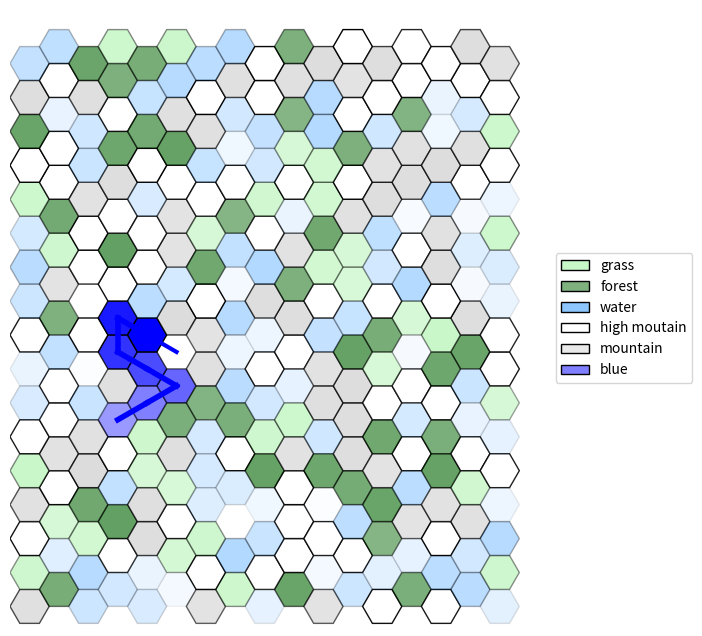

Here is the Python script that generated this plot:
"""
    Programme python qui permet la création
"""



#Enlève les "" des objet qu'on peut avoir
from __future__ import annotations

#Permet la création de classes abstraites & méthodes abstraites
from abc import abstractmethod

#Permet d'initialiser une valeur par défault pour des clés qui n'ont pas été définies
from collections import defaultdict

#Intégration du hasard
import random

#Importations basiques de python pour inclure dictionnaire, tuples, et des listes
from typing import Dict, Tuple, List

#Visualisation de données / dessins / graphiques
import matplotlib.pyplot as plt

#Importations des couleurs avec une précision
import matplotlib.colors as mcolors

#Importations de polygones régulier
from matplotlib.patches import RegularPolygon

#Gère propriétés de style par rapport aux formes
from matplotlib.patches import Patch

#Crée des palets de couleur spécifiques
from matplotlib.colors import LinearSegmentedColormap

#Calculs numériques & tableaux de données 
import numpy as np

#Importer la dequeue en python
from collections import deque

# un simple alias de typage python : type (x,y)
Coords = Tuple[int, int]  

# il y a mieux en python :
# - 3.11: Coords: AliasType = Tuple[int, int]
# - 3.12: type Coords = Tuple[int, int]


class Forme:
    """Superclasse abstraite qui sauvegarde une couleur et impose une méthode 'get' qui retourne un Patch."""

    def __init__(self, color: str = "black", edgecolor: str = None):
        assert color in mcolors.CSS4_COLORS #vérification de la couleur donné
        if edgecolor is not None:
            assert edgecolor in mcolors.CSS4_COLORS #vérification de la couleur de bordure donné
        #Affectation
        self._color = color
        self._edgecolor = edgecolor


    #Méthode get qui impose un Patch en retour
    @abstractmethod
    def get(self, x: float, y: float, h: int) -> Patch:
        pass


class Rect(Forme):
    """Redéfinition d'une Forme pour un rectangle."""

    def __init__(self, *args, **kwargs): #* arguments possible dans un tuple, ** argument possibles dans un dictionnaire
        super().__init__(*args, **kwargs) #Super constructeur de la classe forme

    def get(self, x: float, y: float, h: int) -> plt.Rectangle: #Méthode get : rectangle
        #plt.Rectangle(cordonnées de création,taille,couleur,couleur des bordures)
        return plt.Rectangle((x - h / 2, y - h / 2), h, h, facecolor=self._color, edgecolor=self._edgecolor)


class Circle(Forme):
    """Redéfinition d'une Forme pour un cercle."""

    def __init__(self, *args, **kwargs):
        super().__init__(*args, **kwargs)

    def get(self, x: float, y: float, h: int) -> plt.Circle:
        #plt.Circle(cordonnées de création, taille, couleur, couleur des bordures)
        return plt.Circle((x, y), h / 2, facecolor=self._color, edgecolor=self._edgecolor)


class HexGridViewer:
    """
    Classe permettant d'afficher une grille hexagonale. Elle se crée via son constructeur avec deux arguments:
    la largeur et la hauteur.
    Deux attributs gèrent l'apparence des hexagones: colors et alpha, pour respectivement représenter la
    couleur et la transparence des hexagones.
    Chaque hexagone est représenté par une tuple : (x, y) spécifique dans la grille. 
    Ces tuples sont les clés des dictionnaires colors et alpha, que vous pouvez modifier via les méthodes add_color et add_alpha.

    Il est aussi possible d'ajouter des symboles Rectangle ou Circle au milieu des hexagones, ainsi que des liens
    entre les centres des hexagones.

    Pour s'informer sur les HexGrid:
    Voir : https://www.redblobgames.com/grids/hexagons/#coordinates-offset pour plus d'informations.
    """

    def __init__(self, width: int, height: int):

        self.__width = width  # largueur de la grille hexagonale, i.e. ici "nb_colonnes"
        self.__height = height  # hauteur de la grille hexagonale, i.e. ici "nb_lignes"

        # modifié par défaut par matplolib, la modification ne sert à rien
        # mais est nécessaire pour calculer les points
        self.__hexsize = 10

        # couleur des hexagones : par défaut, blanc
        #Lorsqu'on accède à une coordonnée qui n'a pas de couleur affecté, ce sera blanc
        self.__colors: Dict[Coords, str] = defaultdict(lambda: "white")

        # transparence des hexagones : par défaut, 1
        #De même que les couleurs
        self.__alpha: Dict[Coords, float] = defaultdict(lambda: 1)

        # symboles sur les hexagones, par défaut, aucun symbole sur une case.
        # Limitation : un seul symbole par case !
        #Le symbole est soit une forme ou soit None
        self.__symbols: Dict[Coords, Forme | None] = defaultdict(lambda: None)

        # liste de liens à affichager entre les cases.
        self.__links: List[Tuple[Coords, Coords, str, int]] = []

        #Altitudes du terrain
        self.__altitude: Dict[Coords, int] = defaultdict(lambda: 0)

        #Définitions des alt max et min
        self.__MIN_alt = 0
        self.__MAX_alt = 100

    #Retourne la largeur
    def get_width(self) -> int:
        return self.__width

    #Retour la longueur
    def get_height(self) -> int:
        return self.__height

    #Ajouter une couleur en vérifiant qu'elle existe bien dans mcolors
    def add_color(self, x: int, y: int, color: str) -> None:
        assert self.__colors[(x, y)] in mcolors.CSS4_COLORS, \
            f"self.__colors type must be in matplotlib colors. What is {self.__colors[(x, y)]} ?"
        self.__colors[(x, y)] = color

    #Ajouter un indice alpha à des coordonnées 
    def add_alpha(self, x: int, y: int, alpha: float) -> None:
        assert 0 <= self.__alpha[
            (x, y)] <= 1, f"alpha value must be between 0 and 1. What is {self.__alpha[(x, y)]} ?"
        self.__alpha[(x, y)] = alpha

    #Ajouter un symbole à des coordonnées
    def add_symbol(self, x: int, y: int, symbol: Forme) -> None:
        self.__symbols[(x, y)] = symbol

    #Ajoute un lien entre deux cases, soit 4 coordonnées
    def add_link(self, coord1: Coords, coord2: Coords, color: str = None, thick=2) -> None:
        self.__links.append((coord1, coord2, color if color is not None else "black", thick))

    #Obtient la couleur de coordonnées précise
    def get_color(self, x: int, y: int) -> str:
        return self.__colors[(x, y)]

    #Obtient l'alpha de coordonnées précise
    def get_alpha(self, x: int, y: int) -> float:
        return self.__alpha[(x, y)]

    #Obtient tout les voisins d'une case hexagone renvoie une liste de coordonnées [(x,y),(x,y)]
    def get_neighbours(self, x: int, y: int) -> List[Coords]:

        """
        Retourne la liste des coordonnées des hexagones voisins de l'hexagone en coordonnées (x,y).
        """


        if y % 2 == 0:
            #Cas ou y est paire, res [(2,0)...]
            res = [(x + dx, y + dy) for dx, dy in ((1, 0), (0, 1), (-1, 1), (-1, 0), (-1, -1), (0, -1))]
        else:
            #Cas ou y est impaire
            res = [(x + dx, y + dy) for dx, dy in ((1, 0), (1, 1), (0, 1), (-1, 0), (0, -1), (1, -1))]
            #Return des voisins en vérifiant qu'ils sont bien dans les limites 
        return [(dx, dy) for dx, dy in res if 0 <= dx < self.__width and 0 <= dy < self.__height]

    #Ajouter une altitude a des coordonnées
    def add_altitude(self, x: int, y:int, alt) -> None:
        assert self.__MIN_alt <= alt <= self.__MAX_alt, "l'altitude doit être entre 0 et 100"

        self.__altitude[(x,y)] = alt
        self.update_terrain_from_altitude(x,y)


    #Get the altitude
    def get_altitude(self, x:int, y:int) -> int:
        return self.__altitude[(x,y)]

    #Return the node with the highest altitude
    def highest_altitude(self) -> Coords:
        altitudes = self.__altitude
        if not altitudes:
            return ((0.0),0)
        
        highest_coord = None
        highest_alt = -1

        for coord, alt in altitudes.items():
            if alt > highest_alt:
                highest_alt = alt
                highest_coord = coord
        return (highest_coord,highest_alt)

    #Update the terrain from the altitude
    def update_terrain_from_altitude(self, x: int, y: int) -> None:
        alt = self.__altitude[(x,y)]

        if alt < 35:
            terrain, color = "eau", "dodgerblue"
        elif alt < 48:
            terrain, color = "herbe", "lightgreen"
        elif alt < 62:
            terrain, color = "foret", "darkgreen"
        elif alt < 80:
            terrain, color = "montagne", "lightgray"
        else:
            terrain, color = "montagne", "white"
    
        self.add_color(x, y, color)
        # Mettre à jour l'alpha en fonction de l'altitude
        alpha = alt / self.__MAX_alt
        self.add_alpha(x, y, alpha)

    #Implementation of the BFs on the graph based on the coords and distance
    def bfs(self, start_x: int, start_y:int, max_distance: int) -> Dict[int,Coords]:
        start = (start_x,start_y)
        visited = {start : 0}
        queue = deque([(start, 0)])
        case_per_distance = {}
        
        while queue:
            (x,y) , distance = queue.popleft()

            if distance not in case_per_distance:
                case_per_distance[distance] = []
            case_per_distance[distance].append((x,y))

            if distance < max_distance:
                neighbors = self.get_neighbours(x,y)
                for neighbor in neighbors:
                    if neighbor not in visited:
                        visited[neighbor] = distance+1
                        queue.append((neighbor,distance+1))
        return case_per_distance
    
    #Rivers
    def find_longest_river(self, current_coord: Coords, path=None) -> List[Coords]:
        if path is None:
            path = [current_coord]
            
        x, y = current_coord
        current_alt = self.get_altitude(x, y)
        neighbors = self.get_neighbours(x, y)
        
        # Filtrer uniquement les voisins plus bas
        downhill_neighbors = [n for n in neighbors if self.get_altitude(n[0], n[1]) < current_alt]
        
        if not downhill_neighbors:
            return path # Fin de la rivière

        longest_sub_path = []
        for neighbor in downhill_neighbors:
            # Appel récursif pour trouver le chemin le plus long à partir de ce voisin
            new_path = self.find_longest_river(neighbor, path + [neighbor])
            if len(new_path) > len(longest_sub_path):
                longest_sub_path = new_path
                
        return longest_sub_path

    #River branches 
    def find_river_with_branches(self, current_coord: Coords, branch_chance=0.2) -> List[Tuple[Coords, Coords]]:
        """
        Génère une rivière avec des embranchements (Q.5c).
        Retourne une liste de segments (tuple de deux coordonnées).
        """
        x, y = current_coord
        current_alt = self.get_altitude(x, y)
        neighbors = self.get_neighbours(x, y)
        
        # Voisins strictement plus bas
        downhill = [n for n in neighbors if self.get_altitude(n[0], n[1]) < current_alt]
        
        if not downhill:
            return []

        links = []
        # On choisit toujours le voisin le plus bas pour garantir la direction principale
        best_neighbor = min(downhill, key=lambda n: self.get_altitude(n[0], n[1]))
        links.append((current_coord, best_neighbor))
        links.extend(self.find_river_with_branches(best_neighbor, branch_chance))

        # Chance d'un embranchement si d'autres voisins sont disponibles
        if len(downhill) > 1 and random.random() < branch_chance:
            other_neighbors = [n for n in downhill if n != best_neighbor]
            extra_branch = random.choice(other_neighbors)
            links.append((current_coord, extra_branch))
            links.extend(self.find_river_with_branches(extra_branch, branch_chance))
            
        return links

    def show(self, alias: Dict[str, str] = None, debug_coords: bool = False) -> None:
        """
        Permet d'afficher via matplotlib la grille hexagonale. 
        :param alias: dictionnaire qui permet de modifier le label d'une couleur. Ex: {"white": "snow"} 
        :param debug_coords: booléen pour afficher les coordonnées des
        cases. 
        Attention, le texte est succeptible de plus ou moins bien s'afficher en fonction de la taille de la
        fenêtre matplotlib et des dimensions de la grille.
        """
        #Modifier le label d'une couleur
        if alias is None:
            alias = {}

        #Crée une figure carré de 8x8 et un axe de 8 sur 8
        fig, ax = plt.subplots(figsize=(8, 8))

        #Permettre que l'axe x et y soient pareille        
        ax.set_aspect('equal')

        #Hauteur de la taille du hexsize prédfini
        h = self.__hexsize

        #Définition du dictionnaire des coordonnées
        coords = {}

        #Création de la grille hexagonale en Flatop
        for row in range(self.__height):
            for col in range(self.__width):
                x = col * 1.5 * h #1,5 fois la taille * la hauteur de 10
                y = row * np.sqrt(3) * h #racine de 3 fois la colonne

                #Colonne impaire
                if col % 2 == 1:
                    #Ajout d'un petit décalage pour faire une grille hexgonale
                    y += np.sqrt(3) * h / 2

                #Association colonnes et coordonnées 
                coords[(row, col)] = (x, y)

                #Définition du centre
                center = (x, y)

                #Création du polygone = hexagone en radian
                hexagon = RegularPolygon(center, numVertices=6, radius=h, orientation=np.pi / 6, edgecolor="black")

                #Mettre les couleurs en fonction de celle prédéfini
                hexagon.set_facecolor(self.__colors[(row, col)])

                #De même pour le alpha
                hexagon.set_alpha(self.__alpha[(row, col)])

                # Ajoute du texte à l'hexagone
                #if debug_coords:
                #    text = f"({row}, {col})"  # Le texte que vous voulez afficher
                #    ax.annotate(text, xy=center, ha='center', va='center', fontsize=8, color='black')

                # ajoute l'hexagone
                ax.add_patch(hexagon)

                # gestion des Formes additionnelles
                forme = self.__symbols[(row, col)]
                if forme is not None:
                    ax.add_patch(forme.get(x, y, h))

        for coord1, coord2, color, thick in self.__links:
            #Vérifié si deux cases ne sont pas déja connecté
            if coord1 not in coords or coord2 not in coords:
                continue
            x1, y1 = coords[coord1]
            x2, y2 = coords[coord2]
            #Liaison entre deux case
            plt.gca().add_line(plt.Line2D([x1, x2], [y1, y2], color=color, linewidth=thick))

        ax.set_xlim(-h, self.__width * 1.5 * h + h)
        ax.set_ylim(-h, self.__height * np.sqrt(3) * h + h)
        ax.axis('off')

        ks, vs = [], []
        for color in set(self.__colors.values()):
            if color in alias:
                ks.append(alias[color])
            else:
                #légende
                ks.append(color)
            #couleur
            vs.append(color)

        #Création de la légende couleur/ terrain
        gradient_cmaps = [
            LinearSegmentedColormap.from_list('custom_cmap', ['white', vs[i]]) for i in range(len(vs))]
        
        # Créez une liste de patch à partir des polygones
        legend_patches = [
            Patch(label=ks[i], edgecolor="black", linewidth=1, facecolor=gradient_cmaps[i](0.5), )
            for i in range(len(ks))]
        
        # Ajoutez la légende à la figure
        ax.legend(handles=legend_patches, loc='center left', bbox_to_anchor=(1, 0.5))
        plt.show()



def main():
    """
    Fonction exemple pour présenter le programme ci-dessus.
    """
    size = 17
    center = (size - 1) // 2
    distance = 3

    # CREATION D'UNE GRILLE TAILLE SIZE
    hex_grid = HexGridViewer(size, size)
    
    #Génération du terrain aléatoire
    for i in range(size):
        for j in range(size):
            hex_grid.add_altitude(i,j,random.randint(0,100))
    
    #BFS
    #colors = ["black", "red", "orange", "yellow"]
    #case_per_distance = hex_grid.bfs(center, center, distance)
    #for d in range(distance+1):
    #    coords_list = case_per_distance.get(d, [])
    #    if d < len(colors):
    #        color = colors[d]
    #    else: 
    #        colors[-1]
    #    for x, y in coords_list:
    #        hex_grid.add_color(x, y, color)
    #        hex_grid.add_alpha(x, y, 1.0)



    #Trouver le sommet le plus haut
    highest_coord, highest_alt = hex_grid.highest_altitude()
    print(f"L'altitude la plus grande : {highest_alt}, et ses coordonnées : {highest_coord}\n")

    #River
    river_path = hex_grid.find_longest_river(highest_coord)
    if len(river_path) > 1:
        for i in range(len(river_path) - 1):
            hex_grid.add_link(river_path[i], river_path[i+1], color="blue", thick=4)

        # Appliquer la couleur et l'alpha sur chaque case de la rivière
        for idx, (x, y) in enumerate(river_path):
            hex_grid.add_color(x, y, "blue")
            alpha = 1 - 0.1 * idx
            hex_grid.add_alpha(x, y, alpha)
    else:
        print("Aucun voisin plus bas trouvé pour tracer une rivière.")

    #Rivers branches
    river_segments = hex_grid.find_river_with_branches(highest_coord, branch_chance=0.3)
    for start, end in river_segments:
        hex_grid.add_link(start, end, color="blue", thick=3)

    # AFFICHAGE DE LA GRILLE
    # alias permet de renommer les noms de la légende pour des couleurs spécifiques.
    # debug_coords permet de modifier l'affichage des coordonnées sur les cases.
    hex_grid.show(alias={"dodgerblue": "water", "lightgreen": "grass", "darkgreen": "forest", "lightgray": "mountain", "white": "high moutain"}, debug_coords=True)





#Eviter d'éxécuter tout le code de la page si le fichier est importer
if __name__ == "__main__":
    main()
